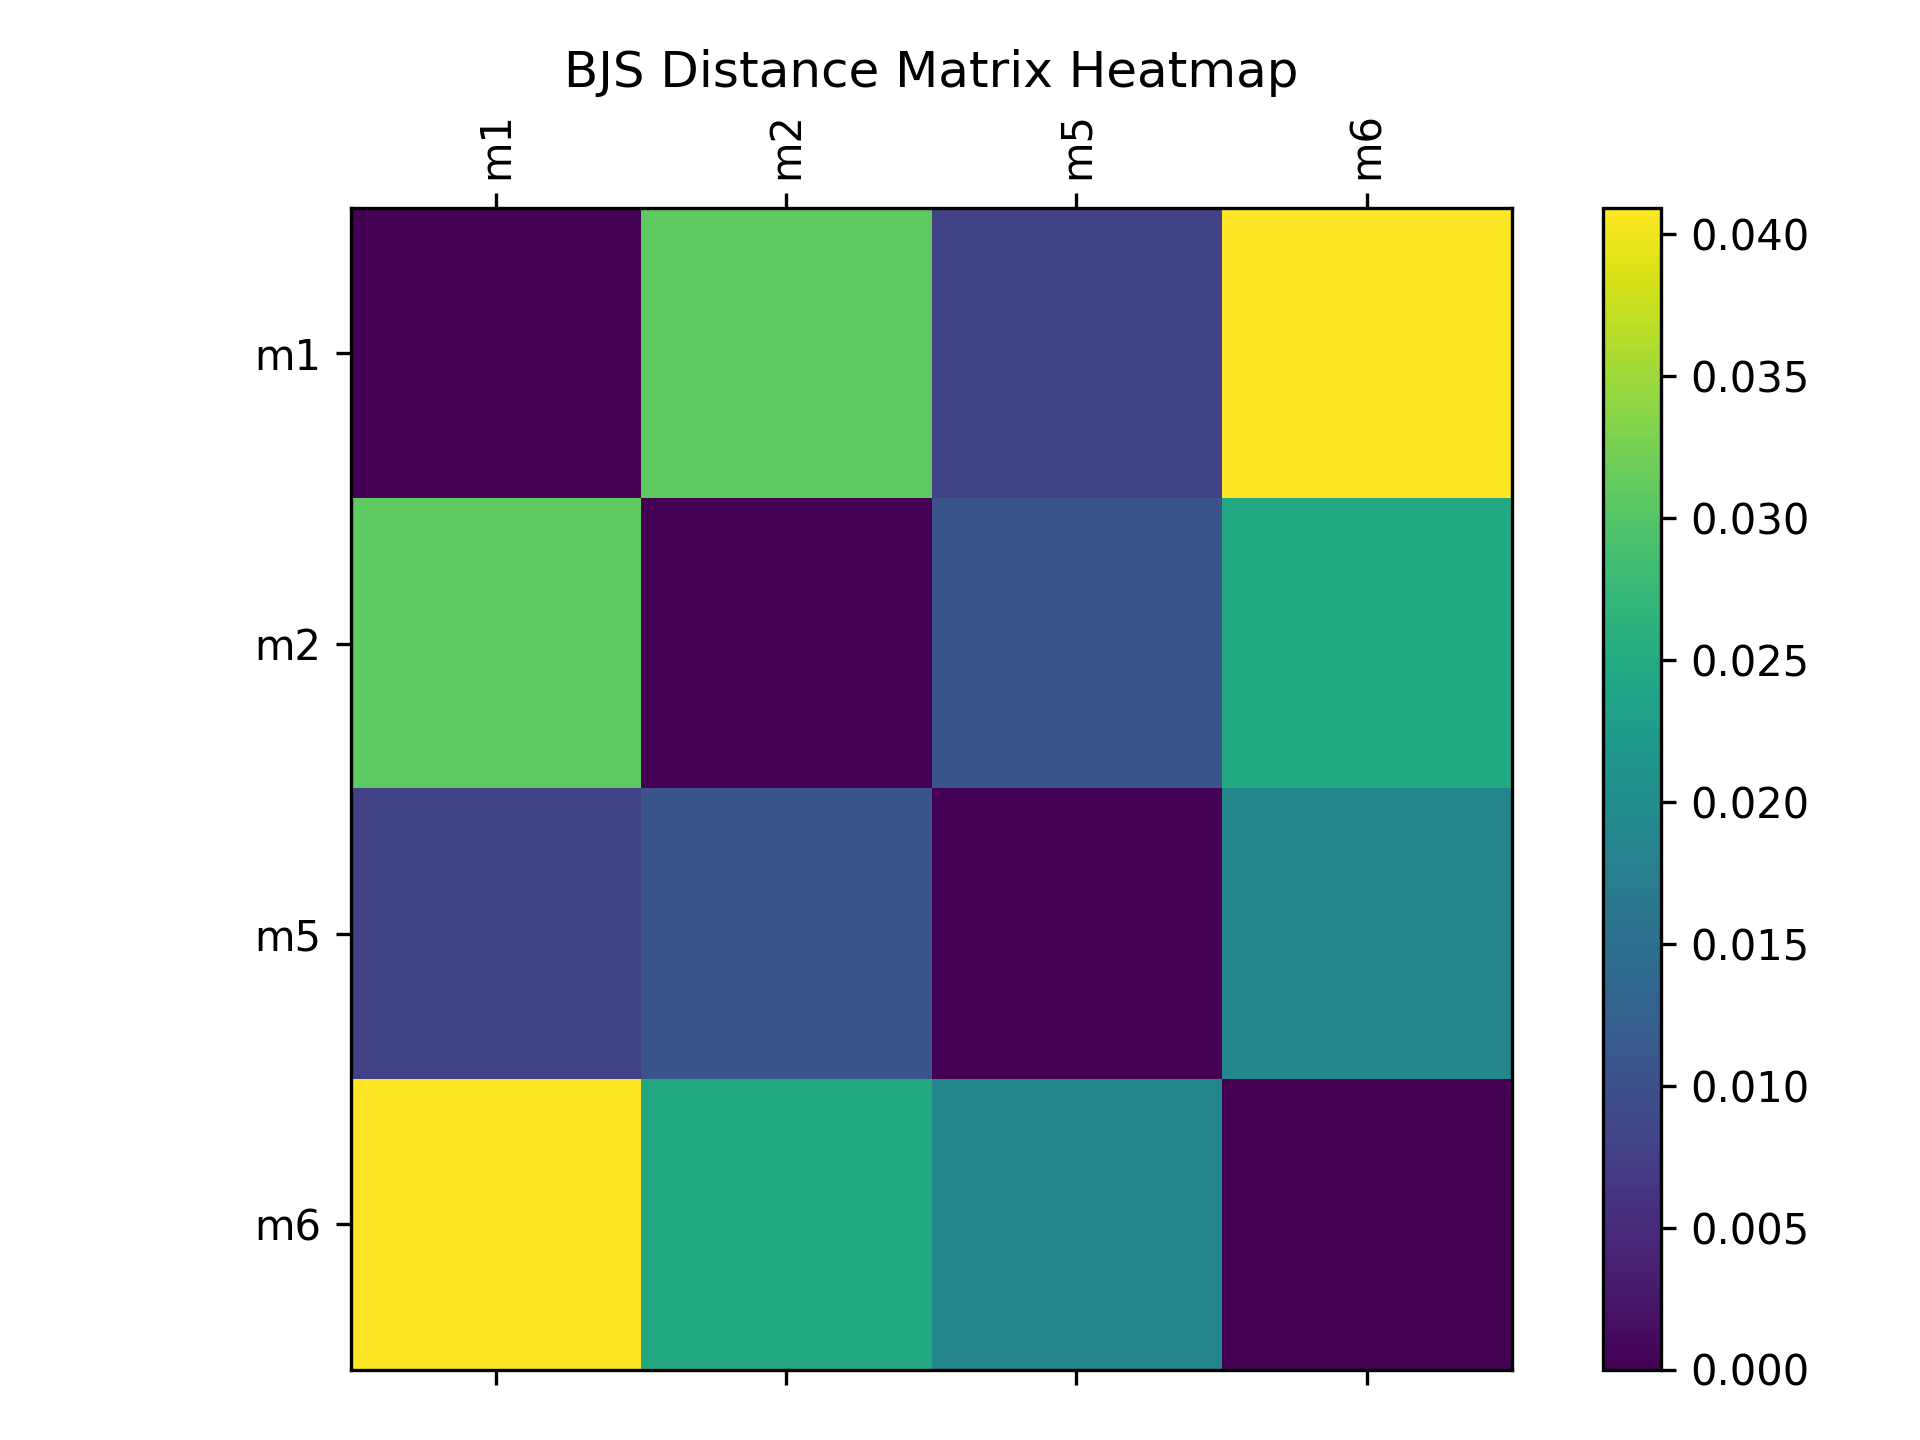

Source data for this figure (header and first rows):
, m1, m2, m5, m6
m1, 0.0000, 0.0308, 0.0081, 0.0409
m2, 0.0308, 0.0000, 0.0104, 0.0248
m5, 0.0081, 0.0104, 0.0000, 0.0188
m6, 0.0409, 0.0248, 0.0188, 0.0000
